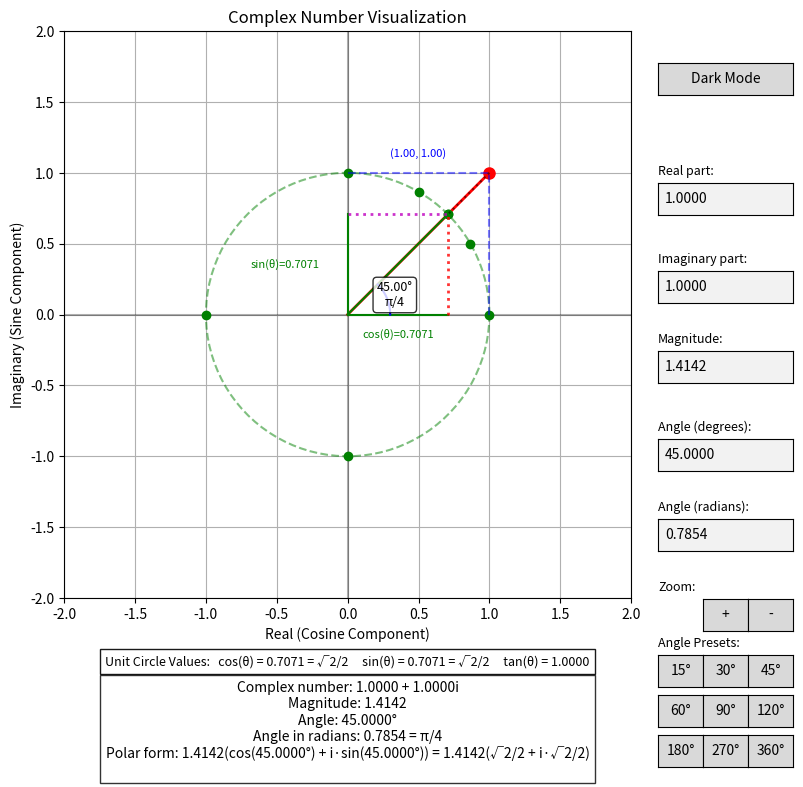

The matplotlib source for this figure:
#!/usr/bin/env python
# -*- coding: utf-8 -*-
"""
Complex Unit Circle Visualization

An interactive visualization of complex numbers and their relationship to the unit circle.
Shows the connection between complex numbers, trigonometric functions, and polar form.

Author: Matthias Naumann
Version: 1.0.0
Date: May 6, 2025
License: MIT License (see LICENSE file or https://opensource.org/licenses/MIT)
Repository: [Your GitHub Repository URL]

This software is free to use for educational purposes.
"""

# An implementation of complex unit circle visualization
import numpy as np
import matplotlib.pyplot as plt
from matplotlib.widgets import Button, TextBox
from matplotlib.patches import Arc
import matplotlib as mpl
import time  # Import time for throttling

class SimpleComplexPlane:
    def __init__(self):
        # Create the plot
        self.fig, self.ax = plt.subplots(figsize=(9, 8))
        
        # Set the window title to include author name
        self.fig.canvas.manager.set_window_title('Complex Unit Circle Visualization - by Matthias Naumann')
        # Adjust the subplot to leave space at bottom and right for controls
        self.fig.subplots_adjust(bottom=0.20, left=0.12, right=0.75, top=0.95)
        
        # Initial view limits
        self.view_scale = 2.0  # Initial scale: -2 to 2
        self.ax.set_xlim(-self.view_scale, self.view_scale)
        self.ax.set_ylim(-self.view_scale, self.view_scale)
        self.ax.grid(True)
        self.ax.set_aspect('equal')
        self.ax.set_title('Complex Number Visualization')
        self.ax.set_xlabel('Real (Cosine Component)')
        self.ax.set_ylabel('Imaginary (Sine Component)')
        
        # Dark mode state
        self.dark_mode = False
        
        # Initialize background for blitting
        self.background = None
        self.need_full_redraw = True
        
        # Draw unit circle
        theta = np.linspace(0, 2*np.pi, 100)
        self.ax.plot(np.cos(theta), np.sin(theta), 'g--', alpha=0.5)
        
        # Mark the axes
        self.ax.axhline(y=0, color='k', linestyle='-', alpha=0.3)
        self.ax.axvline(x=0, color='k', linestyle='-', alpha=0.3)
        
        # Reduce initial operations
        self.special_angle_labels = []
        self.mark_special_angles()
        
        # Initial complex number
        self.real = 1.0
        self.imag = 1.0
        
        # Calculate magnitude and angle
        self.update_polar()
        
        # Draw the vector and point
        self.vector, = self.ax.plot([0, self.real], [0, self.imag], 'r-', lw=2)
        self.point, = self.ax.plot([self.real], [self.imag], 'ro', ms=8)
        
        # Add projections to axes (coordinate projections)
        self.h_projection, = self.ax.plot([0, self.real], [self.imag, self.imag], 'b--', alpha=0.5)
        self.v_projection, = self.ax.plot([self.real, self.real], [0, self.imag], 'b--', alpha=0.5)
        
        # Add unit circle projections (actual sine and cosine)
        self.unit_point, = self.ax.plot([np.cos(self.angle)], [np.sin(self.angle)], 'go', ms=6)
        self.unit_vector, = self.ax.plot([0, np.cos(self.angle)], [0, np.sin(self.angle)], 'g-', lw=1.5)
        
        # Add projections to axes from unit circle point (sine and cosine)
        self.cos_projection, = self.ax.plot([0, np.cos(self.angle)], [0, 0], 'g-', lw=1.5)
        self.sin_projection, = self.ax.plot([0, 0], [0, np.sin(self.angle)], 'g-', lw=1.5)
        
        # Add specific colored dotted lines for sine and cosine
        self.cos_line, = self.ax.plot([np.cos(self.angle), np.cos(self.angle)], [0, np.sin(self.angle)], 
                                     'r:', lw=2, alpha=0.8)
        self.sin_line, = self.ax.plot([0, np.cos(self.angle)], [np.sin(self.angle), np.sin(self.angle)], 
                                     'm:', lw=2, alpha=0.8)
        
        # Add dotted lines connecting the point to its unit circle projection
        self.unit_connection, = self.ax.plot([self.real, np.cos(self.angle)], 
                                            [self.imag, np.sin(self.angle)], 'k:', alpha=0.5)
        
        # Add projection labels
        self.coord_label = self.ax.text(self.real/2, self.imag + 0.1, f"({self.real:.2f}, {self.imag:.2f})", 
                                       ha='center', va='bottom', color='blue', fontsize=8)
        
        self.cos_label = self.ax.text(np.cos(self.angle)/2, -0.1, f"cos(θ)={np.cos(self.angle):.4f}", 
                                     ha='center', va='top', color='green', fontsize=8)
        
        self.sin_label = self.ax.text(-0.2, np.sin(self.angle)/2, f"sin(θ)={np.sin(self.angle):.4f}", 
                                     ha='right', va='center', color='green', fontsize=8)
        
        # Add trigonometric values display directly under the graph
        self.trig_text = self.ax.text(
            0.5, -0.1, '',  
            transform=self.ax.transAxes,
            ha='center', va='top',
            bbox=dict(facecolor='white', alpha=0.9),
            fontsize=9
        )
        
        # Add text displays below the graph
        self.info_text = self.ax.text(
            0.5, -0.146, '', 
            transform=self.ax.transAxes,
            ha='center', va='top',
            bbox=dict(facecolor='white', alpha=0.8)
        )

        # Store references to dynamic artists for efficient updates
        self.dynamic_artists = [
            self.vector, self.point, self.h_projection, self.v_projection,
            self.unit_point, self.unit_vector, self.cos_projection, self.sin_projection,
            self.cos_line, self.sin_line, self.unit_connection,
            self.coord_label, self.cos_label, self.sin_label,
            self.trig_text, self.info_text
        ]
        
        # Add angle arc (after dynamic_artists is created)
        self.draw_angle_arc()

        # Add UI elements in a separate method to reduce init time
        self.setup_ui()
        
        # Initial update
        self.update_display()
    
    def setup_ui(self):
        # Add labels for inputs
        label_real = plt.figtext(0.78, 0.75, "Real part:", fontsize=9, ha='left')
        label_imag = plt.figtext(0.78, 0.64, "Imaginary part:", fontsize=9, ha='left')
        label_mag = plt.figtext(0.78, 0.54, "Magnitude:", fontsize=9, ha='left')
        label_angle = plt.figtext(0.78, 0.43, "Angle (degrees):", fontsize=9, ha='left')
        # Add new label for radians input
        label_radians = plt.figtext(0.78, 0.33, "Angle (radians):", fontsize=9, ha='left')
        
        # Add simple text boxes for input - moved right side of graph
        # For each box: [left_position, bottom_position, width, height]
        axbox_real = plt.axes([0.78, 0.70, 0.15, 0.04])     # Real textbox - moved to right side
        axbox_imag = plt.axes([0.78, 0.59, 0.15, 0.04])     # Imaginary textbox - moved to right side
        axbox_mag = plt.axes([0.78, 0.49, 0.15, 0.04])      # Magnitude textbox - moved to right side
        axbox_angle = plt.axes([0.78, 0.38, 0.15, 0.04])    # Angle textbox - moved to right side
        axbox_radians = plt.axes([0.78, 0.28, 0.15, 0.04])  # New radians textbox
        
        # Create text boxes with higher precision
        self.text_real = TextBox(axbox_real, '', initial=f"{self.real:.4f}")
        self.text_imag = TextBox(axbox_imag, '', initial=f"{self.imag:.4f}")
        self.text_mag = TextBox(axbox_mag, '', initial=f"{self.mag:.4f}")
        self.text_angle = TextBox(axbox_angle, '', initial=f"{self.angle_deg:.4f}")
        self.text_radians = TextBox(axbox_radians, '', initial=f"{self.angle:.4f}")  # New radians textbox
        
        # Connect the callbacks
        self.text_real.on_submit(self.submit_real)
        self.text_imag.on_submit(self.submit_imag)
        self.text_mag.on_submit(self.submit_mag)
        self.text_angle.on_submit(self.submit_angle)
        self.text_radians.on_submit(self.submit_radians)
        
        # Add zoom buttons
        label_zoom = plt.figtext(0.78, 0.23, "Zoom:", fontsize=9, ha='left')
        axbtn_zoom_in = plt.axes([0.83, 0.18, 0.05, 0.04])
        axbtn_zoom_out = plt.axes([0.88, 0.18, 0.05, 0.04])
        self.btn_zoom_in = Button(axbtn_zoom_in, '+')
        self.btn_zoom_out = Button(axbtn_zoom_out, '-')
        self.btn_zoom_in.on_clicked(self.zoom_in)
        self.btn_zoom_out.on_clicked(self.zoom_out)
        
        # Add more angle preset buttons with a header
        label_angles = plt.figtext(0.78, 0.16, "Angle Presets:", fontsize=9, ha='left')
        
        # First row of angle buttons
        axbtn_15deg = plt.axes([0.78, 0.11, 0.05, 0.04])
        axbtn_30deg = plt.axes([0.83, 0.11, 0.05, 0.04])
        axbtn_45deg = plt.axes([0.88, 0.11, 0.05, 0.04])
        
        # Second row of angle buttons
        axbtn_60deg = plt.axes([0.78, 0.06, 0.05, 0.04])
        axbtn_90deg = plt.axes([0.83, 0.06, 0.05, 0.04])
        axbtn_120deg = plt.axes([0.88, 0.06, 0.05, 0.04])
        
        # Create buttons for angle presets
        self.btn_15deg = Button(axbtn_15deg, '15°')
        self.btn_30deg = Button(axbtn_30deg, '30°')
        self.btn_45deg = Button(axbtn_45deg, '45°')
        self.btn_60deg = Button(axbtn_60deg, '60°')
        self.btn_90deg = Button(axbtn_90deg, '90°')
        self.btn_120deg = Button(axbtn_120deg, '120°')
        
        # Connect angle preset button callbacks
        self.btn_15deg.on_clicked(self.set_angle_15)
        self.btn_30deg.on_clicked(self.set_angle_30)
        self.btn_45deg.on_clicked(self.set_angle_45)
        self.btn_60deg.on_clicked(self.set_angle_60)
        self.btn_90deg.on_clicked(self.set_angle_90)
        self.btn_120deg.on_clicked(self.set_angle_120)
        
        # Add 15-degree step angle buttons
        axbtn_180deg = plt.axes([0.78, 0.01, 0.05, 0.04])
        axbtn_270deg = plt.axes([0.83, 0.01, 0.05, 0.04])
        axbtn_360deg = plt.axes([0.88, 0.01, 0.05, 0.04])
        
        self.btn_180deg = Button(axbtn_180deg, '180°')
        self.btn_270deg = Button(axbtn_270deg, '270°')
        self.btn_360deg = Button(axbtn_360deg, '360°')
        
        self.btn_180deg.on_clicked(self.set_angle_180)
        self.btn_270deg.on_clicked(self.set_angle_270)
        self.btn_360deg.on_clicked(self.set_angle_360)
        
        # Add dark mode toggle button
        axbtn_dark_mode = plt.axes([0.78, 0.85, 0.15, 0.04])
        self.btn_dark_mode = Button(axbtn_dark_mode, 'Dark Mode')
        self.btn_dark_mode.on_clicked(self.toggle_dark_mode)
        
        # Connect mouse events
        self.fig.canvas.mpl_connect('button_press_event', self.on_click)
        self.fig.canvas.mpl_connect('motion_notify_event', self.on_motion)
        self.fig.canvas.mpl_connect('button_release_event', self.on_release)
        self.drag_active = False
        
        # Throttle for update_display calls during dragging
        self.last_update_time = 0
        self.update_throttle = 0.03  # Limit updates to ~30fps

    def mark_special_angles(self):
        """Mark special angles on the unit circle with labels showing degrees, radians, and e^(iθ) form"""
        # Define special angles in degrees - now including all 15-degree increments
        special_angles_deg = [0, 30, 45, 60, 90, 180, 270]
        
        # Clear any existing angle label references
        if not hasattr(self, 'special_angle_labels'):
            self.special_angle_labels = []
        else:
            for label in self.special_angle_labels:
                if label in self.ax.texts:
                    label.remove()
            self.special_angle_labels = []
        
        self.special_angle_points = []  # Store the points for special angles
        self.special_angle_data = {}  # Store the angle data for hover functionality
        
        for angle_deg in special_angles_deg:
            # Convert to radians
            angle_rad = np.radians(angle_deg)
            
            # Calculate point on unit circle
            x = np.cos(angle_rad)
            y = np.sin(angle_rad)
            
            # Draw point
            point, = self.ax.plot(x, y, 'go', ms=6)
            self.special_angle_points.append(point)
            
            # Get radian representation and complex representation
            radian_repr, complex_repr = self.get_angle_representation(angle_deg)
            
            # Create multi-line label with different representations
            if angle_deg > 180 and angle_deg <= 360:
                negative_angle = angle_deg - 360
                label_text = f"{angle_deg}° = {negative_angle}°\n"
                
                # Calculate negative radian representation
                neg_radian_repr = radian_repr
                if radian_repr == "π":
                    neg_radian_repr = "-π"
                elif radian_repr == "2π":
                    neg_radian_repr = "0"
                elif "/" in radian_repr:
                    try:
                        # Extract numerator and handle negative representation
                        parts = radian_repr.split("π")
                        if "/" in parts[0]:
                            num_str, denom_str = parts[0].split("/")
                            num = int(num_str)
                            denom = int(denom_str)
                            # Calculate negative form
                            neg_num = num - (2 * denom)
                            if neg_num == -denom:
                                neg_radian_repr = "-π"
                            else:
                                neg_radian_repr = f"{neg_num}/{denom}π"
                        elif parts[0].strip() == "":
                            neg_radian_repr = "-π"
                        else:
                            num = int(parts[0])
                            neg_radian_repr = f"{num-2}π"
                    except:
                        # If parsing fails, just use the original
                        pass
                
                label_text += f"{radian_repr} = {neg_radian_repr}\n"
            else:
                label_text = f"{angle_deg}°\n{radian_repr}\n"
            
            # Add simplified complex representation
            complex_parts = complex_repr.split(" = ")
            if len(complex_parts) > 1:
                label_text += complex_parts[1]
            else:
                label_text += complex_repr
            
            # Position the label slightly away from the point
            offset = 0.15
            label_x = x * 1.1
            label_y = y * 1.1
            
            # Adjust text alignment based on quadrant
            ha = 'center'
            va = 'center'
            
            if x > 0.7:  # Right side
                ha = 'left'
            elif x < -0.7:  # Left side
                ha = 'right'
            
            if y > 0.7:  # Top
                va = 'bottom'
            elif y < -0.7:  # Bottom
                va = 'top'
            
            # Create the label but initially make it invisible
            label = self.ax.text(label_x, label_y, label_text, ha=ha, va=va, fontsize=10, 
                         bbox=dict(facecolor='white', alpha=0.7, boxstyle='round,pad=0.3'),
                         visible=False)  # Initially invisible
            
            # Store reference to the label
            self.special_angle_labels.append(label)
            
            # Store point coordinates and label for hover functionality
            self.special_angle_data[(x, y)] = label
        
        # Connect hover event handler
        self.hover_cid = self.fig.canvas.mpl_connect('motion_notify_event', self.on_hover)

    def draw_angle_arc(self):
        """Draw an arc to show the angle"""
        radius = 0.3  # Fixed radius for visibility
        
        # Create arc points
        theta = np.linspace(0, self.angle, 50)
        x = radius * np.cos(theta)
        y = radius * np.sin(theta)
        
        # Update or create arc line
        if hasattr(self, 'angle_arc'):
            self.angle_arc.set_data(x, y)
        else:
            self.angle_arc, = self.ax.plot(x, y, 'b-', lw=1.5)
            self.dynamic_artists.append(self.angle_arc)  # Add to dynamic artists list for blitting
            
        # Calculate midpoint for angle label positioning
        mid_angle = self.angle / 2
        label_x = (radius * 1.2) * np.cos(mid_angle)
        label_y = (radius * 1.2) * np.sin(mid_angle)
        
        # Format angle text
        angle_text = f"{self.angle_deg:.2f}°"
        
        # Add negative angle representation for angles between 180° and 360°
        if 180 < self.angle_deg <= 360:
            negative_angle = self.angle_deg - 360
            angle_text = f"{self.angle_deg:.2f}° = {negative_angle:.2f}°"
        
        # Get angle representations once to avoid recalculation
        radian_repr, complex_repr = self.get_angle_representation(self.angle_deg)
        
        # Add radian representation to angle text for special angles
        if "π" in radian_repr:
            # For angles between 180° and 360°, show both positive and negative radian forms
            if 180 < self.angle_deg <= 360:
                # Calculate negative radian representation
                neg_radian_repr = radian_repr
                if radian_repr == "π":
                    neg_radian_repr = "-π"
                elif radian_repr == "2π":
                    neg_radian_repr = "0"
                elif "/" in radian_repr:
                    try:
                        # Extract numerator and handle negative representation
                        parts = radian_repr.split("π")
                        if "/" in parts[0]:
                            num_str, denom_str = parts[0].split("/")
                            num = int(num_str)
                            denom = int(denom_str)
                            # Calculate negative form
                            neg_num = num - (2 * denom)
                            if neg_num == -denom:
                                neg_radian_repr = "-π"
                            else:
                                neg_radian_repr = f"{neg_num}/{denom}π"
                        elif parts[0].strip() == "":
                            neg_radian_repr = "-π"
                        else:
                            num = int(parts[0])
                            neg_radian_repr = f"{num-2}π"
                    except:
                        # If parsing fails, just use the original
                        pass
                angle_text += f"\n{radian_repr} = {neg_radian_repr}"
            else:
                angle_text += f"\n{radian_repr}"
        if 180 < self.angle_deg <= 360:
            negative_angle = self.angle_deg - 360
            angle_text = f"{self.angle_deg:.2f}° or {negative_angle:.2f}°"
            if "π" in radian_repr:
                angle_text += f"\n{radian_repr}"
        
        # Add complex representation for unit circle angles
        if abs(self.mag - 1.0) < 0.01:  # If close to unit circle
            complex_parts = complex_repr.split(' = ')
            if len(complex_parts) > 1:
                angle_text += f"\n{complex_parts[0]}"
        
        # Update or create angle label
        if hasattr(self, 'angle_label'):
            # Update existing label instead of removing and recreating
            self.angle_label.set_position((label_x, label_y))
            self.angle_label.set_text(angle_text)
            
            # Update color and background based on dark mode
            label_bg_color = '#444444' if self.dark_mode else 'white'
            label_text_color = 'white' if self.dark_mode else 'black'
            
            self.angle_label.set_bbox(dict(facecolor=label_bg_color, alpha=0.8, boxstyle='round,pad=0.3'))
            self.angle_label.set_color(label_text_color)
        else:
            # Initialize label for the first time
            label_bg_color = '#444444' if self.dark_mode else 'white'
            label_text_color = 'white' if self.dark_mode else 'black'
            
            self.angle_label = self.ax.text(
                label_x, label_y, angle_text, 
                fontsize=9, ha='center', va='center',
                bbox=dict(facecolor=label_bg_color, alpha=0.8, boxstyle='round,pad=0.3'),
                color=label_text_color
            )
            self.dynamic_artists.append(self.angle_label)  # Add to dynamic artists list for blitting

    def update_polar(self):
        """Update magnitude and angle from real and imaginary parts"""
        self.mag = np.sqrt(self.real**2 + self.imag**2)
        self.angle = np.arctan2(self.imag, self.real)
        self.angle_deg = np.degrees(self.angle)
    
    def update_cartesian(self):
        """Update real and imaginary parts from magnitude and angle"""
        self.real = self.mag * np.cos(self.angle)
        self.imag = self.mag * np.sin(self.angle)
    
    def get_exact_form(self, value):
        """Return the exact form of common trigonometric values"""
        # Common angles with exact forms
        special_values = {
            0: "0",
            1: "1",
            -1: "-1",
            0.5: "1/2",
            -0.5: "-1/2",
            np.sqrt(2)/2: "√2/2",
            -np.sqrt(2)/2: "-√2/2",
            np.sqrt(3)/2: "√3/2",
            -np.sqrt(3)/2: "-√3/2",
            1/np.sqrt(2): "1/√2",
            -1/np.sqrt(2): "-1/√2",
            np.sqrt(3)/3: "√3/3",
            -np.sqrt(3)/3: "-√3/3"
        }
        
        # Check for close matches
        for exact_val, exact_form in special_values.items():
            if abs(value - exact_val) < 1e-13: # Tolerance for floating point comparison
                return exact_form
        
        return f"{value:.4f}"
    
    def update_display(self, force_full_redraw=False):
        """Update the visualization"""
        # Check if throttling is needed during drag operations
        current_time = time.time()
        if self.drag_active and (current_time - self.last_update_time < self.update_throttle):
            return
        self.last_update_time = current_time
        
        # Prevent excessive updates from causing recursion
        if hasattr(self, '_update_in_progress') and self._update_in_progress:
            return
        self._update_in_progress = True
        
        try:
            # Cache background if we don't have it yet (for blitting optimization)
            if self.background is None or force_full_redraw:
                self.fig.canvas.draw()
                self.background = self.fig.canvas.copy_from_bbox(self.ax.bbox)
                force_full_redraw = True  # Need a full redraw on first pass
            
            # Get trigonometric values first for reuse
            cosine, sine, tangent = self.calculate_trig_values()
            
            # Update the data for all dynamic parts
            self.vector.set_data([0, self.real], [0, self.imag])
            self.point.set_data([self.real], [self.imag])
            
            # Update unit circle point and projections
            self.unit_point.set_data([cosine], [sine])
            self.unit_vector.set_data([0, cosine], [0, sine])
            self.cos_projection.set_data([0, cosine], [0, 0])
            self.sin_projection.set_data([0, 0], [0, sine])
            self.unit_connection.set_data([self.real, cosine], [self.imag, sine])
            
            # Update colored dotted lines for sine and cosine
            self.cos_line.set_data([cosine, cosine], [0, sine])
            self.sin_line.set_data([0, cosine], [sine, sine])
            
            # Update coordinate projections
            self.h_projection.set_data([0, self.real], [self.imag, self.imag])
            self.v_projection.set_data([self.real, self.real], [0, self.imag])
            
            # Update projection labels
            self.coord_label.set_position((self.real/2, self.imag + 0.1))
            self.coord_label.set_text(f"({self.real:.2f}, {self.imag:.2f})")
            
            self.cos_label.set_position((cosine/2, -0.1))
            self.cos_label.set_text(f"cos(θ)={cosine:.4f}")
            
            self.sin_label.set_position((-0.2, sine/2))
            self.sin_label.set_text(f"sin(θ)={sine:.4f}")
            
            # Update angle arc - using optimized calculation
            self.draw_angle_arc()
            
            # Get exact angle representations - using cached values for performance
            radian_repr, complex_repr = self.get_angle_representation(self.angle_deg)
            
            # Update complex number information text - focusing on exact representations
            info_text = f"Complex number: {self.real:.4f} + {self.imag:.4f}i\n"
            info_text += f"Magnitude: {self.mag:.4f}\n"
            
            # Display angle in degrees with appropriate representation
            if 180 < self.angle_deg <= 360:
                negative_angle = self.angle_deg - 360
                info_text += f"Angle: {self.angle_deg:.4f}° = {negative_angle:.4f}°\n"
            else:
                info_text += f"Angle: {self.angle_deg:.4f}°\n"
            
            # Add radian representation on its own line with both positive and negative representation when applicable
            if 180 < self.angle_deg <= 360:
                negative_radians = self.angle - 2*np.pi
                info_text += f"Angle in radians: {self.angle:.4f} = {negative_radians:.4f}"
                if "π" in radian_repr:
                    # Get negative radian representation
                    neg_radian_repr = radian_repr
                    if "π" in radian_repr and "/" in radian_repr:
                        # For fractions, calculate the negative form
                        if radian_repr == "π":
                            neg_radian_repr = "-π"
                        elif radian_repr == "2π":
                            neg_radian_repr = "0"
                        else:
                            try:
                                # Extract numerator and handle negative representation
                                parts = radian_repr.split("π")
                                if "/" in parts[0]:
                                    num_str, denom_str = parts[0].split("/")
                                    num = int(num_str)
                                    denom = int(denom_str)
                                    # Calculate negative form
                                    neg_num = num - (2 * denom)
                                    if neg_num == -denom:
                                        neg_radian_repr = "-π"
                                    else:
                                        neg_radian_repr = f"{neg_num}/{denom}π"
                                elif parts[0].strip() == "":
                                    neg_radian_repr = "-π"
                                else:
                                    num = int(parts[0])
                                    neg_radian_repr = f"{num-2}π"
                            except:
                                # If parsing fails, just use the decimal form
                                pass
                    info_text += f" = {radian_repr} = {neg_radian_repr}"
                info_text += "\n"
            else:
                info_text += f"Angle in radians: {self.angle:.4f}"
                if "π" in radian_repr:
                    info_text += f" = {radian_repr}"
                info_text += "\n"
            
            # Add polar form representation using cos + i*sin format
            cos_exact = self.get_exact_form(cosine)
            sin_exact = self.get_exact_form(sine)
            
            # Use exact forms if available, otherwise use decimal values
            if cos_exact != f"{cosine:.4f}" or sin_exact != f"{sine:.4f}":
                info_text += f"Polar form: {self.mag:.4f}(cos({self.angle_deg:.4f}°) + i·sin({self.angle_deg:.4f}°)) = {self.mag:.4f}({cos_exact} + i·{sin_exact})\n"
            else:
                info_text += f"Polar form: {self.mag:.4f}(cos({self.angle_deg:.4f}°) + i·sin({self.angle_deg:.4f}°))\n"
            
            # Enhanced information - show e^(iθ) form with exact representations for all 15-degree increments
            if abs(self.mag - 1.0) < 0.01:  # If close to unit circle
                # Extract the exact representation from complex_repr
                if " = " in complex_repr:
                    exact_expression = complex_repr.split(" = ")[1]
                    info_text += f"e^({radian_repr}i) = {exact_expression}"
                else:
                    info_text += f"e^({radian_repr}i)"
            
            # Update the info text
            self.info_text.set_text(info_text)
            
            # Update trigonometric values text
            # Format tangent display
            if isinstance(tangent, float) and not np.isinf(tangent):
                tan_text = f"{tangent:.4f}"
            else:
                tan_text = "undefined" if tangent > 0 else "-undefined"
            
            # Create trigonometric values display with exact forms when available
            trig_text = f"Unit Circle Values:   "
            
            # Show decimal and exact forms when different
            if cos_exact != f"{cosine:.4f}":
                trig_text += f"cos(θ) = {cosine:.4f} = {cos_exact}     "
            else:
                trig_text += f"cos(θ) = {cosine:.4f}     "
                
            if sin_exact != f"{sine:.4f}":
                trig_text += f"sin(θ) = {sine:.4f} = {sin_exact}     "
            else:
                trig_text += f"sin(θ) = {sine:.4f}     "
                
            trig_text += f"tan(θ) = {tan_text}"
            
            # Update the trigonometric values display
            self.trig_text.set_text(trig_text)
            
            # Use blitting for faster updates if possible
            if self.background is not None and not force_full_redraw and not self.need_full_redraw:
                # Restore the background
                self.fig.canvas.restore_region(self.background)
                
                # Redraw only the dynamic artists
                for artist in self.dynamic_artists:
                    if artist in self.ax.get_children():
                        self.ax.draw_artist(artist)
                
                # Blit the updated display
                self.fig.canvas.blit(self.ax.bbox)
                self.fig.canvas.flush_events()
            else:
                # Fall back to standard draw if no background or full redraw needed
                self.fig.canvas.draw_idle()
                # Capture a new background for future blitting
                if not self.drag_active:
                    self.background = self.fig.canvas.copy_from_bbox(self.ax.bbox)
                # Reset the flag
                self.need_full_redraw = False
                
        finally:
            # Always reset the in-progress flag when done
            self._update_in_progress = False
    
    def submit_real(self, text):
        """Handle real part changes"""
        try:
            self.real = float(text)
            self.update_polar()
            self.text_mag.set_val(f"{self.mag:.4f}")
            self.text_angle.set_val(f"{self.angle_deg:.4f}")
            self.text_radians.set_val(f"{self.angle:.4f}")
            
            # Adjust scale if needed to fit the point
            self.adjust_scale_to_fit_point()
            
            self.update_display()
        except:
            pass
    
    def submit_imag(self, text):
        """Handle imaginary part changes"""
        try:
            self.imag = float(text)
            self.update_polar()
            self.text_mag.set_val(f"{self.mag:.4f}")
            self.text_angle.set_val(f"{self.angle_deg:.4f}")
            self.text_radians.set_val(f"{self.angle:.4f}")
            
            # Adjust scale if needed to fit the point
            self.adjust_scale_to_fit_point()
            
            self.update_display()
        except:
            pass
    
    def submit_mag(self, text):
        """Handle magnitude changes"""
        try:
            self.mag = float(text)
            self.update_cartesian()
            self.text_real.set_val(f"{self.real:.4f}")
            self.text_imag.set_val(f"{self.imag:.4f}")
            
            # Adjust scale if needed to fit the point
            self.adjust_scale_to_fit_point()
            
            self.update_display()
        except:
            pass
    
    def submit_angle(self, text):
        """Handle angle changes in degrees"""
        # Prevent recursive calls
        if hasattr(self, '_submitting_angle') and self._submitting_angle:
            return
        self._submitting_angle = True
        
        try:
            # Parse input angle in degrees - can be any value, negative or positive
            input_angle_deg = float(text)
            
            # Round for precision
            input_angle_deg = round(input_angle_deg, 6)
            
            # Normalize to 0-360 range for internal representation
            self.angle_deg = input_angle_deg % 360
            self.angle = np.radians(self.angle_deg)
            self.update_cartesian()
            
            # Batch update text boxes to avoid multiple redraws
            self.text_real.set_val(f"{self.real:.4f}")
            self.text_imag.set_val(f"{self.imag:.4f}")
            self.text_radians.set_val(f"{self.angle:.4f}")
            
            # Only update angle box if it's significantly different
            # This prevents recursive calls when setting it to a similar value
            displayed_angle = float(self.text_angle.text)
            if abs(displayed_angle - self.angle_deg) > 0.001:
                self.text_angle.set_val(f"{self.angle_deg:.4f}")
            
            # Adjust scale if needed to fit the point
            self.adjust_scale_to_fit_point()
            
            # Update with optimizations for special angles
            self.update_display(force_full_redraw=False)
        except ValueError:
            # Handle invalid input gracefully
            pass
        finally:
            self._submitting_angle = False
    
    def submit_radians(self, text):
        """Handle angle changes in radians"""
        # Prevent recursive calls
        if hasattr(self, '_submitting_radians') and self._submitting_radians:
            return
        self._submitting_radians = True
        
        try:
            self.angle = float(text)
            self.angle_deg = np.degrees(self.angle)
            
            # Round for precision
            self.angle_deg = round(self.angle_deg, 6)
            self.angle = round(self.angle, 6)
            
            self.update_cartesian()
            
            # Batch update text boxes to avoid multiple redraws
            self.text_real.set_val(f"{self.real:.4f}")
            self.text_imag.set_val(f"{self.imag:.4f}")
            
            # Only update angle box if it's significantly different
            displayed_angle = float(self.text_angle.text)
            if abs(displayed_angle - self.angle_deg) > 0.001:
                self.text_angle.set_val(f"{self.angle_deg:.4f}")
            
            # Adjust scale if needed to fit the point
            self.adjust_scale_to_fit_point()
            
            # Update with optimizations for special angles
            self.update_display(force_full_redraw=False)
        except ValueError:
            # Handle invalid input gracefully
            pass
        finally:
            self._submitting_radians = False
    
    def on_click(self, event):
        """Handle mouse clicks"""
        if event.inaxes == self.ax:
            # Check if click is near point for dragging
            if event.xdata is not None and event.ydata is not None:
                dx = event.xdata - self.real
                dy = event.ydata - self.imag
                dist = np.sqrt(dx**2 + dy**2)
                
                if dist < 0.2:  # If near point, start dragging
                    self.drag_active = True
                    self.point.set_color('orange')
                    self.point.set_markersize(10)  # Make point bigger during drag
                    # Simulate an update to show the color change
                    self.update_display()
                else:
                    # Otherwise move point to clicked location
                    self.real = event.xdata
                    self.imag = event.ydata
                    self.update_polar()
                    
                    # Adjust scale if needed to fit the point
                    self.adjust_scale_to_fit_point()
                    
                    # Update text boxes
                    self.text_real.set_val(f"{self.real:.4f}")
                    self.text_imag.set_val(f"{self.imag:.4f}")
                    self.text_mag.set_val(f"{self.mag:.4f}")
                    self.text_angle.set_val(f"{self.angle_deg:.4f}")
                    self.text_radians.set_val(f"{self.angle:.4f}")
                    
                    self.update_display()
    
    def on_motion(self, event):
        """Handle mouse motion for dragging with throttled updates"""
        if self.drag_active and event.inaxes == self.ax:
            if event.xdata is not None and event.ydata is not None:
                # Update the complex number to the dragged point
                self.real = event.xdata
                self.imag = event.ydata
                self.update_polar()
                
                # Only update the display at throttled rate during drag
                self.update_display()
    
    def on_release(self, event):
        """Handle mouse release after dragging"""
        if self.drag_active:
            self.drag_active = False
            self.point.set_color('red')
            self.point.set_markersize(8)  # Reset point size
            
            # Update text boxes
            self.text_real.set_val(f"{self.real:.4f}")
            self.text_imag.set_val(f"{self.imag:.4f}")
            self.text_mag.set_val(f"{self.mag:.4f}")
            self.text_angle.set_val(f"{self.angle_deg:.4f}")
            self.text_radians.set_val(f"{self.angle:.4f}")
            
            # Full update
            self.update_display(force_full_redraw=True)
    
    def zoom_in(self, event):
        """Zoom in by 25% while keeping origin centered"""
        # Reduce scale by 25%
        self.view_scale *= 0.75
        
        # Update the view limits with origin centered
        self.ax.set_xlim(-self.view_scale, self.view_scale)
        self.ax.set_ylim(-self.view_scale, self.view_scale)
        
        # Need a full redraw for this operation
        self.need_full_redraw = True
        self.update_display(force_full_redraw=True)
    
    def zoom_out(self, event):
        """Zoom out by 25% while keeping origin centered"""
        # Increase scale by 25%
        self.view_scale *= 1.25
        
        # Update the view limits with origin centered
        self.ax.set_xlim(-self.view_scale, self.view_scale)
        self.ax.set_ylim(-self.view_scale, self.view_scale)
        
        # Need a full redraw for this operation
        self.need_full_redraw = True
        self.update_display(force_full_redraw=True)
    
    def adjust_scale_to_fit_point(self):
        """Adjust the scale if the current point is outside the visible area"""
        # Calculate the minimum scale needed to show the point
        point_max = max(abs(self.real), abs(self.imag))
        
        # Add 20% margin
        needed_scale = point_max * 1.2
        
        # Only increase scale if needed and if the change is significant
        if needed_scale > self.view_scale and (needed_scale - self.view_scale) > 0.01:
            self.view_scale = needed_scale
            self.ax.set_xlim(-self.view_scale, self.view_scale)
            self.ax.set_ylim(-self.view_scale, self.view_scale)
            # Need a full redraw when changing axis limits
            self.need_full_redraw = True
            # Clear the background to force redrawing
            self.background = None

    def calculate_trig_values(self):
        """Calculate trigonometric values from the current angle"""
        # For critical angles that might cause numerical precision issues, 
        # use exact values instead of floating-point calculations
        
        # Normalize angle to 0-360 range and round to handle floating point issues
        norm_angle = round(self.angle_deg % 360, 6)
        
        # Special handling for common angles that might have precision issues
        if abs(norm_angle - 0) < 0.000001 or abs(norm_angle - 360) < 0.000001:
            return 1.0, 0.0, 0.0
        elif abs(norm_angle - 90) < 0.000001:
            return 0.0, 1.0, float('inf')
        elif abs(norm_angle - 180) < 0.000001:
            return -1.0, 0.0, 0.0
        elif abs(norm_angle - 270) < 0.000001:
            return 0.0, -1.0, float('inf')
            
        # For other angles, calculate using numpy for accuracy
        sine = np.sin(self.angle)
        cosine = np.cos(self.angle)
        
        # Handle very small values that should be zero (floating point cleanup)
        if abs(sine) < 1e-13:
            sine = 0.0
        if abs(cosine) < 1e-13:
            cosine = 0.0
            
        # Handle undefined tangent carefully
        if abs(cosine) < 1e-10:
            tangent = float('inf') if sine > 0 else float('-inf')
        else:
            tangent = sine / cosine
            
        return cosine, sine, tangent
    
    def set_angle(self, angle_deg):
        """Set angle to a specific value in degrees - common method for all angle presets"""
        # Prevent recursive calls
        if hasattr(self, '_setting_angle') and self._setting_angle:
            return
        self._setting_angle = True
        
        try:
            # Round the angle to help with floating-point precision issues
            angle_deg = round(angle_deg, 6)
            
            # Set the new angle
            self.angle_deg = angle_deg % 360  # Normalize to 0-360
            self.angle = np.radians(self.angle_deg)
            
            # Update coordinates with mag=1 (unit circle)
            self.mag = 1.0
            self.update_cartesian()
            
            # Batch update text boxes to avoid multiple redraws
            self.text_real.set_val(f"{self.real:.4f}")
            self.text_imag.set_val(f"{self.imag:.4f}")
            self.text_mag.set_val(f"{self.mag:.4f}")
            self.text_angle.set_val(f"{self.angle_deg:.4f}")
            self.text_radians.set_val(f"{self.angle:.4f}")
            
            # Update display with optimizations for special angles
            self.update_display(force_full_redraw=False)
        finally:
            self._setting_angle = False
    
    def set_angle_15(self, event):
        """Set angle to 15 degrees"""
        self.set_angle(15)
    
    def set_angle_30(self, event):
        """Set angle to 30 degrees"""
        self.set_angle(30)
    
    def set_angle_45(self, event):
        """Set angle to 45 degrees"""
        self.set_angle(45)
    
    def set_angle_60(self, event):
        """Set angle to 60 degrees"""
        self.set_angle(60)
    
    def set_angle_90(self, event):
        """Set angle to 90 degrees"""
        self.set_angle(90)
    
    def set_angle_120(self, event):
        """Set angle to 120 degrees"""
        self.set_angle(120)
    
    def set_angle_180(self, event):
        """Set angle to 180 degrees"""
        self.set_angle(180)
    
    def set_angle_270(self, event):
        """Set angle to 270 degrees"""
        self.set_angle(270)
    
    def set_angle_360(self, event):
        """Set angle to 360 degrees"""
        self.set_angle(360)
    
    def toggle_dark_mode(self, event):
        """Toggle between dark mode and light mode"""
        # Prevent recursive updates
        if hasattr(self, '_toggling_mode') and self._toggling_mode:
            return
        self._toggling_mode = True
        
        try:
            self.dark_mode = not self.dark_mode
            
            # Set colors based on dark/light mode
            bg_color = '#2c2c2c' if self.dark_mode else 'white'
            text_color = 'white' if self.dark_mode else 'black'
            grid_color = '#5b5b5b' if self.dark_mode else 'lightgray'
            box_color = '#444444' if self.dark_mode else 'white'
            
            # Update figure and axis colors
            self.fig.set_facecolor(bg_color)
            self.ax.set_facecolor(bg_color)
            self.ax.grid(True, color=grid_color)
            self.ax.set_title('Complex Number Visualization', color=text_color)
            self.ax.set_xlabel('Real (Cosine Component)', color=text_color)
            self.ax.set_ylabel('Imaginary (Sine Component)', color=text_color)
            
            # Update tick parameters
            self.ax.tick_params(axis='x', colors=text_color)
            self.ax.tick_params(axis='y', colors=text_color)
            
            # Update spines
            for spine in self.ax.spines.values():
                spine.set_color(text_color)
            
            # Update text elements
            self.info_text.set_bbox(dict(facecolor=box_color, alpha=0.8))
            self.info_text.set_color(text_color)
            self.trig_text.set_bbox(dict(facecolor=box_color, alpha=0.9))
            self.trig_text.set_color(text_color)
            
            # Update label colors
            self.coord_label.set_color('skyblue' if self.dark_mode else 'blue')
            self.cos_label.set_color('lightgreen' if self.dark_mode else 'green')
            self.sin_label.set_color('lightgreen' if self.dark_mode else 'green')
            
            # Update angle label if it exists
            if hasattr(self, 'angle_label'):
                self.angle_label.set_bbox(dict(facecolor=box_color, alpha=0.8, boxstyle='round,pad=0.3'))
                self.angle_label.set_color(text_color)
            
            # Update special angle labels
            if hasattr(self, 'special_angle_labels'):
                for label in self.special_angle_labels:
                    label.set_bbox(dict(facecolor=box_color, alpha=0.8, boxstyle='round,pad=0.3'))
                    label.set_color(text_color)
            
            # Update button text
            self.btn_dark_mode.label.set_text('Light Mode' if self.dark_mode else 'Dark Mode')
            
            # Force a full redraw
            self.background = None  # Force regeneration of background
            self.need_full_redraw = True
            self.update_display(force_full_redraw=True)
        finally:
            self._toggling_mode = False

    def get_angle_representation(self, angle_deg):
        """
        Get string representation of angle in terms of π if it's a special value
        Returns tuple of (radian_repr, complex_repr)
        """
        # Normalize angle to 0-360 range
        norm_angle = angle_deg % 360
        
        # Round to 6 decimals to avoid floating point comparison issues
        norm_angle = round(norm_angle, 6)
        
        # Create the special angles dictionary only once
        if not hasattr(self, 'special_angles_cache'):
            # Define exact representations for angles in 15-degree increments
            # Format: (numerator, denominator, radian representation, e^(ix) representation with exact values)
            self.special_angles_cache = {
                0: (0, 1, "0", "e^(0i) = 1"),
                15: (1, 12, "π/12", "e^(iπ/12) = cos(π/12) + i·sin(π/12) = (√6+√2)/4 + i·(√6-√2)/4"),
                30: (1, 6, "π/6", "e^(iπ/6) = cos(π/6) + i·sin(π/6) = √3/2 + i·1/2"),
                45: (1, 4, "π/4", "e^(iπ/4) = cos(π/4) + i·sin(π/4) = 1/√2 + i·1/√2"),
                60: (1, 3, "π/3", "e^(iπ/3) = cos(π/3) + i·sin(π/3) = 1/2 + i·√3/2"),
                75: (5, 12, "5π/12", "e^(i5π/12) = cos(5π/12) + i·sin(5π/12) = (√6-√2)/4 + i·(√6+√2)/4"),
                90: (1, 2, "π/2", "e^(iπ/2) = cos(π/2) + i·sin(π/2) = 0 + i·1 = i"),
                105: (7, 12, "7π/12", "e^(i7π/12) = cos(7π/12) + i·sin(7π/12) = -(√6-√2)/4 + i·(√6+√2)/4"),
                120: (2, 3, "2π/3", "e^(i2π/3) = cos(2π/3) + i·sin(2π/3) = -1/2 + i·√3/2"),
                135: (3, 4, "3π/4", "e^(i3π/4) = cos(3π/4) + i·sin(3π/4) = -1/√2 + i·1/√2"),
                150: (5, 6, "5π/6", "e^(i5π/6) = cos(5π/6) + i·sin(5π/6) = -√3/2 + i·1/2"),
                165: (11, 12, "11π/12", "e^(i11π/12) = cos(11π/12) + i·sin(11π/12) = -(√6+√2)/4 + i·(√6-√2)/4"),
                180: (1, 1, "π", "e^(iπ) = cos(π) + i·sin(π) = -1 + i·0 = -1"),
                195: (13, 12, "13π/12", "e^(i13π/12) = cos(13π/12) + i·sin(13π/12) = -(√6+√2)/4 - i·(√6-√2)/4"),
                210: (7, 6, "7π/6", "e^(i7π/6) = cos(7π/6) + i·sin(7π/6) = -√3/2 - i·1/2"),
                225: (5, 4, "5π/4", "e^(i5π/4) = cos(5π/4) + i·sin(5π/4) = -1/√2 - i·1/√2"),
                240: (4, 3, "4π/3", "e^(i4π/3) = cos(4π/3) + i·sin(4π/3) = -1/2 - i·√3/2"),
                255: (17, 12, "17π/12", "e^(i17π/12) = cos(17π/12) + i·sin(17π/12) = -(√6-√2)/4 - i·(√6+√2)/4"),
                270: (3, 2, "3π/2", "e^(i3π/2) = cos(3π/2) + i·sin(3π/2) = 0 - i·1 = -i"),
                285: (19, 12, "19π/12", "e^(i19π/12) = cos(19π/12) + i·sin(19π/12) = (√6-√2)/4 - i·(√6+√2)/4"),
                300: (5, 3, "5π/3", "e^(i5π/3) = cos(5π/3) + i·sin(5π/3) = 1/2 - i·√3/2"),
                315: (7, 4, "7π/4", "e^(i7π/4) = cos(7π/4) + i·sin(7π/4) = 1/√2 - i·1/√2"),
                330: (11, 6, "11π/6", "e^(i11π/6) = cos(11π/6) + i·sin(11π/6) = √3/2 - i·1/2"),
                345: (23, 12, "23π/12", "e^(i23π/12) = cos(23π/12) + i·sin(23π/12) = (√6+√2)/4 - i·(√6-√2)/4"),
                360: (2, 1, "2π", "e^(i2π) = cos(2π) + i·sin(2π) = 1 + i·0 = 1")
            }
            
            # Add second-level cache for special presets to ensure immediate matches for 
            # values that might have tiny numerical discrepancies
            self.special_angles_rounded_cache = {}
            for angle, data in self.special_angles_cache.items():
                self.special_angles_rounded_cache[round(angle, 6)] = data
        
        # Fast path for exact angles - common case for preset buttons
        if norm_angle in self.special_angles_cache:
            _, _, rad_repr, complex_repr = self.special_angles_cache[norm_angle]
            return rad_repr, complex_repr
        
        # Second fast path for rounded values - handles floating point precision issues
        if norm_angle in self.special_angles_rounded_cache:
            _, _, rad_repr, complex_repr = self.special_angles_rounded_cache[norm_angle]
            return rad_repr, complex_repr
            
        # For preset buttons that might have floating point issues, use an even more precise check
        # This is especially important for 270° and 45° which are causing the recursion error
        for special_angle, (_, _, rad_repr, complex_repr) in self.special_angles_cache.items():
            if abs(norm_angle - special_angle) < 0.000001:  # Much tighter tolerance
                return rad_repr, complex_repr
        
        # If not a special angle, just return the normalized angle in degrees
        return f"{norm_angle:.4f}", f"e^({norm_angle:.2f}°i)"

    def on_hover(self, event):
        """Handle mouse hover over special angle points"""
        # Skip if not in the axis or if no special angle data
        if not hasattr(self, 'special_angle_data') or event.inaxes != self.ax:
            # Hide all special angle labels when mouse is not over any point
            for label in self.special_angle_labels:
                label.set_visible(False)
            self.fig.canvas.draw_idle()
            return
        
        # Check if mouse is over any special angle point
        hover_found = False
        for (x, y), label in self.special_angle_data.items():
            # Calculate distance from mouse to point
            dist = np.sqrt((event.xdata - x)**2 + (event.ydata - y)**2)
            
            # Show label if mouse is close to point (0.1 units)
            if dist < 0.1:
                label.set_visible(True)
                hover_found = True
            else:
                label.set_visible(False)
        
        # Update the display if any hover state changed
        if hover_found or any(label.get_visible() for label in self.special_angle_labels):
            self.fig.canvas.draw_idle()

# Main program
if __name__ == "__main__":
    plt.ion()  # Turn on interactive mode
    plane = SimpleComplexPlane()
    plt.show(block=True)  # This keeps the window open but non-blocking